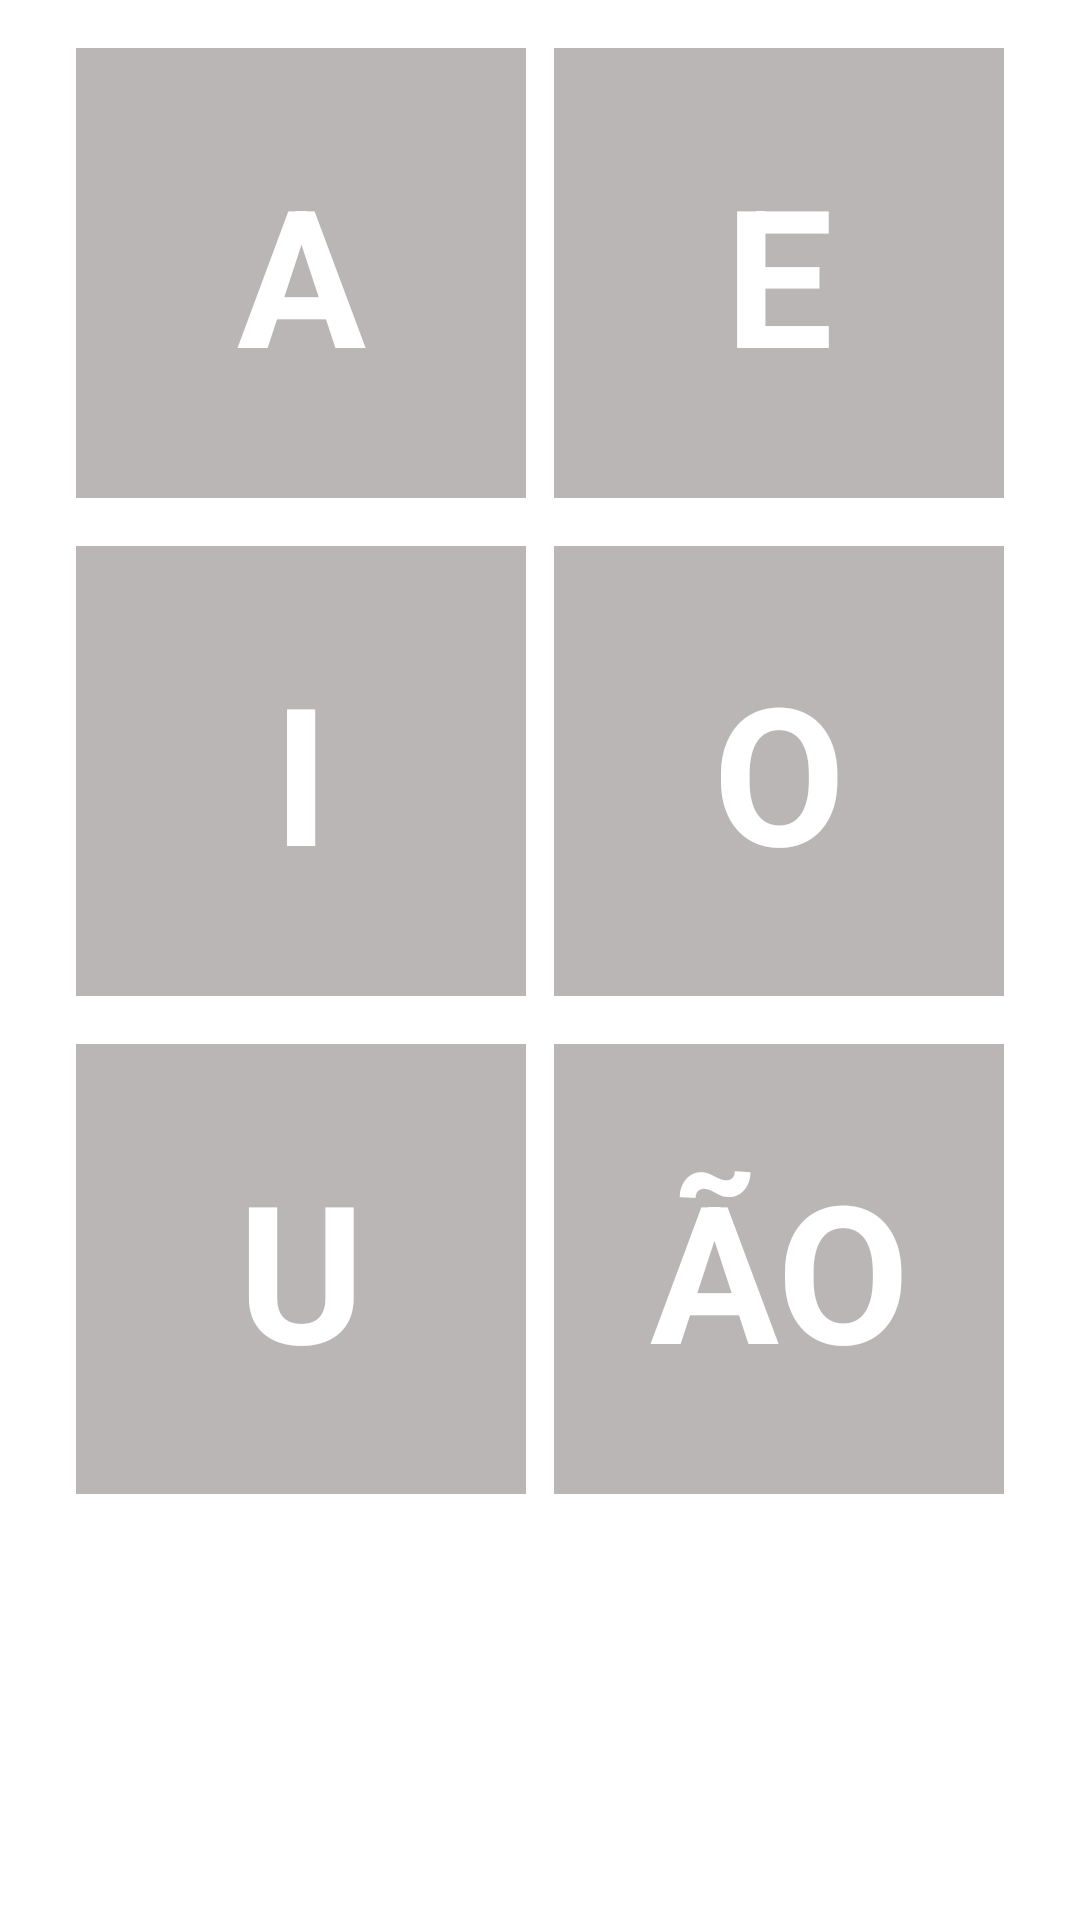

The Android layout XML behind this screen, and the referenced resources:
<!-- AndroidManifest.xml: application theme Theme.BeaBa -->
<!-- res/layout/widget_syllables.xml -->
<?xml version="1.0" encoding="utf-8"?>
<androidx.constraintlayout.widget.ConstraintLayout xmlns:android="http://schemas.android.com/apk/res/android"
    xmlns:app="http://schemas.android.com/apk/res-auto"
    android:layout_width="match_parent"
    android:layout_height="wrap_content"
    xmlns:tools="http://schemas.android.com/tools">

    <ScrollView
        android:layout_width="match_parent"
        android:layout_height="match_parent"
        android:fillViewport="true"
        app:layout_constraintBottom_toBottomOf="parent"
        app:layout_constraintEnd_toEndOf="parent"
        app:layout_constraintStart_toStartOf="parent"
        app:layout_constraintTop_toTopOf="parent">

        <androidx.constraintlayout.widget.ConstraintLayout
            android:layout_width="match_parent"
            android:layout_height="wrap_content">

            <androidx.constraintlayout.widget.ConstraintLayout
                android:id="@+id/constraintLayout"
                android:layout_width="match_parent"
                android:layout_height="wrap_content"
                app:layout_constraintEnd_toEndOf="parent"
                app:layout_constraintStart_toStartOf="parent"
                app:layout_constraintTop_toTopOf="parent">

                <TextView
                    android:id="@+id/letterA"
                    style="@style/VeryBig"
                    android:clickable="true"
                    android:foreground="?android:attr/selectableItemBackground"
                    android:focusable="true"
                    android:text="@string/letter_a"
                    android:layout_width="150dp"
                    android:layout_height="150dp"
                    android:layout_marginStart="@dimen/horizontal_margin"
                    android:layout_marginTop="@dimen/vertical_margin"
                    android:background="@color/gray"
                    android:gravity="center"
                    android:textColor="@color/white"
                    app:layout_constraintEnd_toStartOf="@+id/letterE"
                    app:layout_constraintStart_toStartOf="parent"
                    app:layout_constraintTop_toTopOf="parent" />

                <TextView
                    android:id="@+id/letterE"
                    style="@style/VeryBig"
                    android:text="@string/letter_e"
                    android:layout_width="150dp"
                    android:layout_height="150dp"
                    android:layout_marginTop="@dimen/vertical_margin"
                    android:layout_marginEnd="@dimen/horizontal_margin"
                    android:background="@color/gray"
                    android:gravity="center"
                    android:textColor="@color/white"
                    android:clickable="true"
                    android:foreground="?android:attr/selectableItemBackground"
                    android:focusable="true"
                    app:layout_constraintEnd_toEndOf="parent"
                    app:layout_constraintStart_toEndOf="@+id/letterA"
                    app:layout_constraintTop_toTopOf="parent" />
            </androidx.constraintlayout.widget.ConstraintLayout>

            <androidx.constraintlayout.widget.ConstraintLayout
                android:id="@+id/constraintLayout2"
                android:layout_width="match_parent"
                android:layout_height="wrap_content"
                app:layout_constraintEnd_toEndOf="parent"
                app:layout_constraintStart_toStartOf="parent"
                app:layout_constraintTop_toBottomOf="@+id/constraintLayout">

                <TextView
                    android:id="@+id/letterI"
                    style="@style/VeryBig"
                    android:text="@string/letter_i"
                    android:layout_width="150dp"
                    android:layout_height="150dp"
                    android:layout_marginStart="@dimen/horizontal_margin"
                    android:layout_marginTop="@dimen/vertical_margin"
                    android:background="@color/gray"
                    android:gravity="center"
                    android:textColor="@color/white"
                    android:clickable="true"
                    android:foreground="?android:attr/selectableItemBackground"
                    android:focusable="true"
                    app:layout_constraintEnd_toStartOf="@+id/letterO"
                    app:layout_constraintStart_toStartOf="parent"
                    app:layout_constraintTop_toTopOf="parent" />

                <TextView
                    android:id="@+id/letterO"
                    style="@style/VeryBig"
                    android:text="@string/letter_o"
                    android:layout_width="150dp"
                    android:layout_height="150dp"
                    android:layout_marginTop="@dimen/vertical_margin"
                    android:layout_marginEnd="@dimen/horizontal_margin"
                    android:background="@color/gray"
                    android:gravity="center"
                    android:textColor="@color/white"
                    android:clickable="true"
                    android:foreground="?android:attr/selectableItemBackground"
                    android:focusable="true"
                    app:layout_constraintEnd_toEndOf="parent"
                    app:layout_constraintStart_toEndOf="@+id/letterI"
                    app:layout_constraintTop_toTopOf="parent" />
            </androidx.constraintlayout.widget.ConstraintLayout>

            <androidx.constraintlayout.widget.ConstraintLayout
                android:layout_width="match_parent"
                android:layout_height="wrap_content"
                app:layout_constraintEnd_toEndOf="parent"
                app:layout_constraintStart_toStartOf="parent"
                app:layout_constraintTop_toBottomOf="@+id/constraintLayout2">

                <TextView
                    android:id="@+id/letterU"
                    style="@style/VeryBig"
                    android:text="@string/letter_u"
                    android:layout_width="150dp"
                    android:layout_height="150dp"
                    android:layout_marginStart="@dimen/horizontal_margin"
                    android:layout_marginTop="@dimen/vertical_margin"
                    android:background="@color/gray"
                    android:gravity="center"
                    android:textColor="@color/white"
                    android:clickable="true"
                    android:foreground="?android:attr/selectableItemBackground"
                    android:focusable="true"
                    app:layout_constraintEnd_toStartOf="@+id/letterAO"
                    app:layout_constraintStart_toStartOf="parent"
                    app:layout_constraintTop_toTopOf="parent" />

                <TextView
                    android:id="@+id/letterAO"
                    style="@style/VeryBig"
                    android:text="@string/vocalic_ao"
                    android:layout_width="150dp"
                    android:layout_height="150dp"
                    android:layout_marginTop="@dimen/vertical_margin"
                    android:layout_marginEnd="@dimen/horizontal_margin"
                    android:background="@color/gray"
                    android:gravity="center"
                    android:textColor="@color/white"
                    android:clickable="true"
                    android:foreground="?android:attr/selectableItemBackground"
                    android:focusable="true"
                    app:layout_constraintEnd_toEndOf="parent"
                    app:layout_constraintStart_toEndOf="@+id/letterU"
                    app:layout_constraintTop_toTopOf="parent" />
            </androidx.constraintlayout.widget.ConstraintLayout>

        </androidx.constraintlayout.widget.ConstraintLayout>

    </ScrollView>

</androidx.constraintlayout.widget.ConstraintLayout>
<!-- resources referenced by this layout -->
<resources>
  <color name="gray">#BAB6B6</color>
  <color name="white">#FFFFFFFF</color>
  <dimen name="horizontal_margin">16dp</dimen>
  <dimen name="vertical_margin">16dp</dimen>
  <string name="letter_a">A</string>
  <string name="letter_e">E</string>
  <string name="letter_i">I</string>
  <string name="letter_o">O</string>
  <string name="letter_u">U</string>
  <string name="vocalic_ao">ÃO</string>
  <style name="VeryBig">
          <item name="fontFamily">@font/carter_one</item>
          <item name="android:textSize">@dimen/text_very_big</item>
          <item name="textAllCaps">true</item>
          <item name="android:textColor">@color/white</item>
          <item name="android:textStyle">bold</item>
          <item name="android:textAlignment">center</item>
      </style>
  <style name="Theme.BeaBa" parent="Theme.MaterialComponents.DayNight.NoActionBar">
          
          <item name="colorPrimary">@color/blue</item>
          <item name="colorPrimaryVariant">@color/blue</item>
          <item name="colorOnPrimary">@color/white</item>
          
          <item name="colorSecondary">@color/teal_200</item>
          <item name="colorSecondaryVariant">@color/teal_700</item>
          <item name="colorOnSecondary">@color/black</item>
          
          <item name="android:statusBarColor" tools:targetApi="l">?attr/colorPrimaryVariant</item>
          
      </style>
  <dimen name="text_very_big">64sp</dimen>
  <color name="blue">#3F52C8</color>
  <color name="teal_200">#FF03DAC5</color>
  <color name="teal_700">#FF018786</color>
  <color name="black">#FF000000</color>
</resources>
